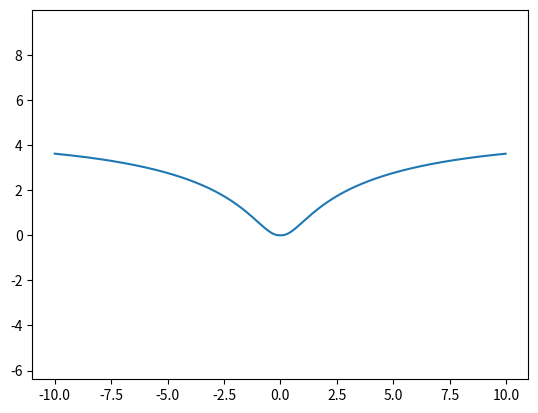

Reproduce this figure in Python.
import numpy as np
import matplotlib.pyplot as plt
import math
x=np.arange(-10,10,0.01)
def f(x):
   return np.log(  (x**2+1)*np.exp(-np.abs(x)/10) ,(1+np.tan(1/(1+np.sin(x)**2))) )
   
plt.plot(x, f(x))
#plt.plot(x, [0 for i in x])
plt.axis('equal')
plt.show()
